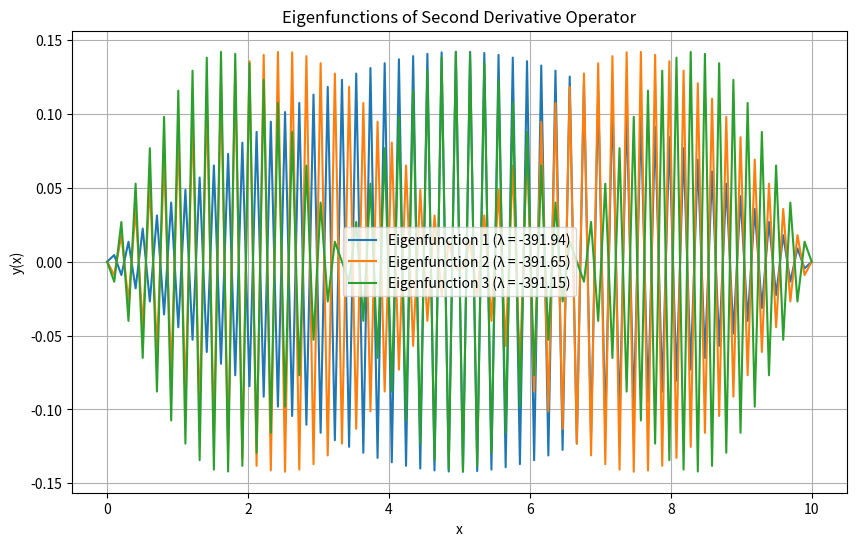
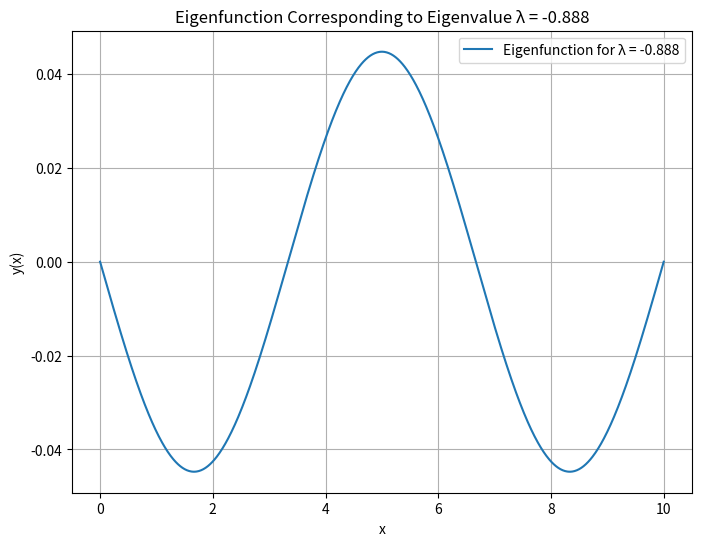

Write Python code to recreate these figures, in order.
import numpy as np
import matplotlib.pyplot as plt

# Define parameters
L = 10  # Domain length
n = 100  # Number of grid points
dx = L / (n - 1)
x = np.linspace(0, L, n)

# Create the double derivative operator (second-order finite difference)
def double_derivative_operator(n, dx):
    main_diag = -2 * np.ones(n)
    side_diag = np.ones(n - 1)
    
    # Create the matrix
    A = np.diag(main_diag) + np.diag(side_diag, -1) + np.diag(side_diag, 1)
    
    # Apply Dirichlet boundary conditions: y(0) = y(L) = 0
    A[0, :] = 0
    A[-1, :] = 0
    A[0, 0] = 1  # Set boundary conditions explicitly
    A[-1, -1] = 1
    
    return A / dx**2

# Construct the second derivative operator
A = double_derivative_operator(n, dx)

# Solve the eigenvalue problem A @ y = λ * y
eigenvalues, eigenvectors = np.linalg.eig(A)

# Sort eigenvalues and corresponding eigenvectors
idx = eigenvalues.argsort()  # Sort eigenvalues and eigenvectors
eigenvalues = eigenvalues[idx]
eigenvectors = eigenvectors[:, idx]

# Choose the first few eigenvalues (since we sort them)
print("First few eigenvalues:", eigenvalues[:5])

# Plot the first few eigenfunctions
plt.figure(figsize=(10, 6))
for i in range(3):
    plt.plot(x, eigenvectors[:, i], label=f"Eigenfunction {i+1} (λ = {eigenvalues[i]:.2f})")
    
plt.title('Eigenfunctions of Second Derivative Operator')
plt.xlabel('x')
plt.ylabel('y(x)')
plt.legend()
plt.grid(True)
plt.show()

import numpy as np
import matplotlib.pyplot as plt

# Define parameters
L = 10  # Domain length
n = 1000  # Number of grid points
dx = L / (n - 1)
x = np.linspace(0, L, n)

# Create the double derivative operator (second-order finite difference)
def double_derivative_operator(n, dx, bc_type="dirichlet"):
    main_diag = -2 * np.ones(n)
    side_diag = np.ones(n - 1)
    
    # Create the matrix
    A = np.diag(main_diag) + np.diag(side_diag, -1) + np.diag(side_diag, 1)
    
    # Apply boundary conditions
    if bc_type == "dirichlet":
        A[0, :] = 0  # Dirichlet condition at left boundary
        A[0, 0] = 1
        A[-1, :] = 0  # Dirichlet condition at right boundary
        A[-1, -1] = 1
    elif bc_type == "neumann":
        A[0, 0] = -2
        A[0, 1] = 2  # Forward difference at left boundary
        A[-1, -2] = -2
        A[-1, -1] = 2  # Backward difference at right boundary
    
    return A / dx**2

# Construct the second derivative operator with Dirichlet boundary conditions
A = double_derivative_operator(n, dx, bc_type="dirichlet")

# Solve the eigenvalue problem A @ y = λ * y
eigenvalues, eigenvectors = np.linalg.eig(A)

# Sort eigenvalues and corresponding eigenvectors
idx = eigenvalues.argsort()  # Sort eigenvalues and eigenvectors
eigenvalues = eigenvalues[idx]
eigenvectors = eigenvectors[:, idx]

# Specify the target eigenvalue (or choose the closest one)
target_lambda = -0.99  # Example: Close to -1
closest_index = (np.abs(eigenvalues - target_lambda)).argmin()

# Extract the corresponding eigenvalue and eigenfunction
closest_eigenvalue = eigenvalues[closest_index]
closest_eigenfunction = eigenvectors[:, closest_index]

# Print the selected eigenvalue
print(f"Selected Eigenvalue: {closest_eigenvalue}")

# Plot the eigenfunction corresponding to the chosen eigenvalue
plt.figure(figsize=(8, 6))
plt.plot(x, closest_eigenfunction, label=f"Eigenfunction for λ = {closest_eigenvalue:.3f}")
plt.title(f'Eigenfunction Corresponding to Eigenvalue λ = {closest_eigenvalue:.3f}')
plt.xlabel('x')
plt.ylabel('y(x)')
plt.grid(True)
plt.legend()
plt.show()
